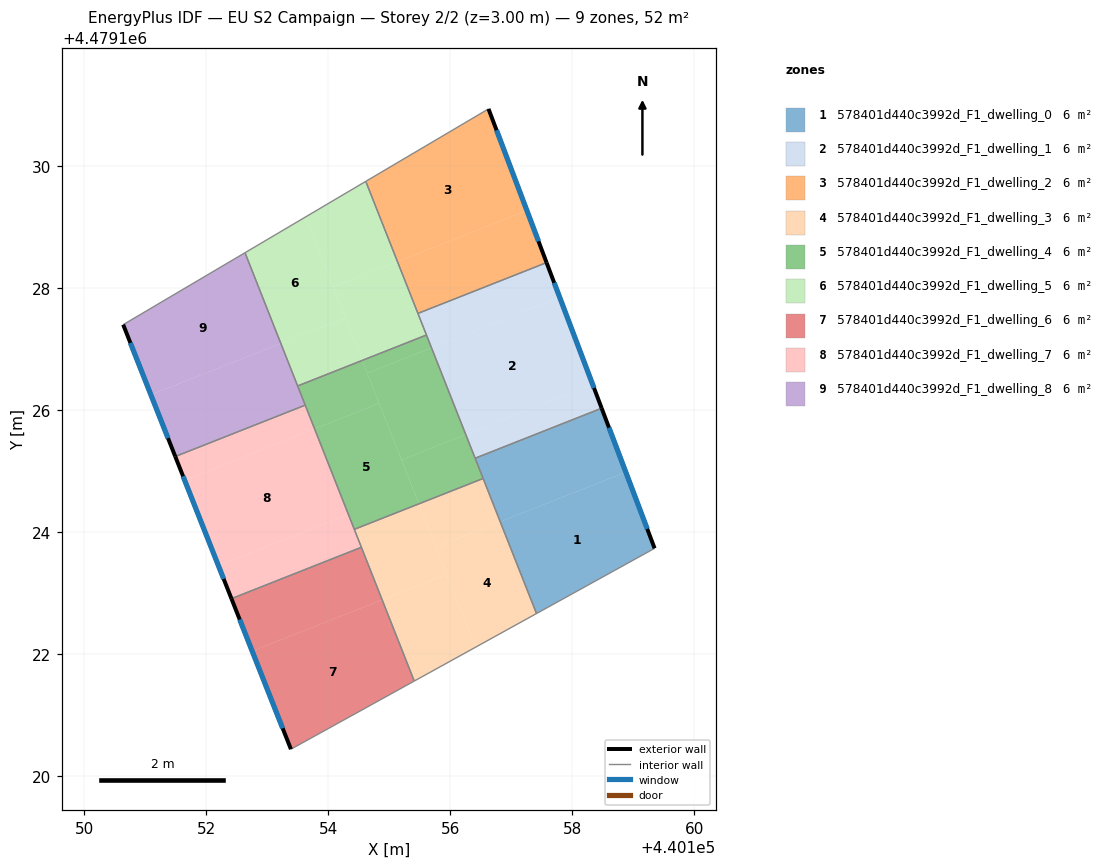
=== STOREY PLAN SPEC (per zone: floor XY polygon, exterior-wall plan segments, windows/doors) ===
zone 1: 578401d440c3992d_F1_dwelling_0  (5.7 m²)
  floor: (440159.35, 4479123.74) (440158.88, 4479124.98) (440156.82, 4479124.17) (440157.41, 4479122.67)
  floor: (440158.88, 4479124.98) (440158.48, 4479126.03) (440156.41, 4479125.21) (440156.82, 4479124.17)
  exterior wall: (440158.48, 4479126.03) – (440159.35, 4479123.74)  [2.5 m]
    window: (440158.60, 4479125.71) – (440159.23, 4479124.05)  [3.8 m²]
  interior walls: 4
zone 2: 578401d440c3992d_F1_dwelling_1  (5.7 m²)
  floor: (440158.48, 4479126.03) (440158.33, 4479126.42) (440156.25, 4479125.60) (440156.41, 4479125.21)
  floor: (440158.33, 4479126.42) (440157.79, 4479127.85) (440155.69, 4479127.02) (440156.25, 4479125.60)
  floor: (440157.79, 4479127.85) (440157.58, 4479128.42) (440155.47, 4479127.59) (440155.69, 4479127.02)
  exterior wall: (440157.58, 4479128.42) – (440158.48, 4479126.03)  [2.6 m]
    window: (440157.70, 4479128.09) – (440158.35, 4479126.36)  [4.0 m²]
  interior walls: 4
zone 3: 578401d440c3992d_F1_dwelling_2  (5.7 m²)
  floor: (440157.25, 4479129.27) (440156.62, 4479130.94) (440154.61, 4479129.75) (440155.13, 4479128.43)
  floor: (440157.58, 4479128.42) (440157.25, 4479129.27) (440155.13, 4479128.43) (440155.47, 4479127.59)
  exterior wall: (440156.62, 4479130.94) – (440157.58, 4479128.42)  [2.7 m]
    window: (440156.76, 4479130.59) – (440157.44, 4479128.77)  [4.2 m²]
  interior walls: 3
zone 4: 578401d440c3992d_F1_dwelling_3  (5.7 m²)
  floor: (440156.41, 4479122.11) (440155.94, 4479123.31) (440154.88, 4479122.89) (440155.41, 4479121.56)
  floor: (440157.41, 4479122.67) (440156.82, 4479124.17) (440155.76, 4479123.75) (440156.41, 4479122.11)
  floor: (440156.82, 4479124.17) (440156.54, 4479124.88) (440155.48, 4479124.46) (440155.76, 4479123.75)
  floor: (440155.94, 4479123.31) (440155.48, 4479124.46) (440154.42, 4479124.05) (440154.88, 4479122.89)
  interior walls: 5
zone 5: 578401d440c3992d_F1_dwelling_4  (5.7 m²)
  floor: (440156.25, 4479125.60) (440155.69, 4479127.02) (440154.64, 4479126.61) (440155.20, 4479125.18)
  floor: (440154.83, 4479126.11) (440154.55, 4479126.82) (440153.50, 4479126.40) (440153.77, 4479125.69)
  floor: (440155.69, 4479127.02) (440155.61, 4479127.23) (440154.55, 4479126.82) (440154.64, 4479126.61)
  floor: (440156.54, 4479124.88) (440156.25, 4479125.60) (440155.20, 4479125.18) (440155.48, 4479124.46)
  floor: (440155.48, 4479124.46) (440154.64, 4479126.59) (440154.83, 4479126.11) (440153.77, 4479125.69) (440154.42, 4479124.05)
  interior walls: 6
zone 6: 578401d440c3992d_F1_dwelling_5  (5.7 m²)
  floor: (440154.28, 4479127.51) (440153.62, 4479129.17) (440152.63, 4479128.58) (440153.22, 4479127.09)
  floor: (440155.13, 4479128.43) (440154.61, 4479129.75) (440153.62, 4479129.17) (440154.08, 4479128.02)
  floor: (440155.61, 4479127.23) (440155.13, 4479128.43) (440154.08, 4479128.02) (440154.55, 4479126.82)
  floor: (440154.55, 4479126.82) (440154.28, 4479127.51) (440153.22, 4479127.09) (440153.50, 4479126.40)
  interior walls: 5
zone 7: 578401d440c3992d_F1_dwelling_6  (5.7 m²)
  floor: (440155.41, 4479121.56) (440154.88, 4479122.89) (440152.75, 4479122.05) (440153.39, 4479120.44)
  floor: (440154.88, 4479122.89) (440154.54, 4479123.75) (440152.41, 4479122.91) (440152.75, 4479122.05)
  exterior wall: (440153.39, 4479120.44) – (440152.41, 4479122.91)  [2.7 m]
    window: (440153.25, 4479120.78) – (440152.55, 4479122.57)  [4.2 m²]
  interior walls: 3
zone 8: 578401d440c3992d_F1_dwelling_7  (5.7 m²)
  floor: (440154.33, 4479124.29) (440153.77, 4479125.69) (440151.64, 4479124.85) (440152.20, 4479123.45)
  floor: (440154.54, 4479123.75) (440154.33, 4479124.29) (440152.20, 4479123.45) (440152.41, 4479122.91)
  floor: (440153.77, 4479125.69) (440153.62, 4479126.08) (440151.49, 4479125.24) (440151.64, 4479124.85)
  exterior wall: (440152.41, 4479122.91) – (440151.49, 4479125.24)  [2.5 m]
    window: (440152.28, 4479123.23) – (440151.62, 4479124.92)  [3.9 m²]
  interior walls: 4
zone 9: 578401d440c3992d_F1_dwelling_8  (5.7 m²)
  floor: (440153.62, 4479126.08) (440153.22, 4479127.09) (440151.09, 4479126.25) (440151.49, 4479125.24)
  floor: (440153.22, 4479127.09) (440152.63, 4479128.58) (440150.64, 4479127.40) (440151.09, 4479126.25)
  exterior wall: (440151.49, 4479125.24) – (440150.64, 4479127.40)  [2.3 m]
    window: (440151.37, 4479125.54) – (440150.75, 4479127.10)  [3.6 m²]
  interior walls: 4

=== DERIVED (storey summary) ===
Building: EU S2 Campaign
Storey: 2 of 2  (floor level z = 3.00 m)
Storey gross floor area: 51.7 m²
Zones on this storey: 9
  - 578401d440c3992d_F1_dwelling_0: floor 5.7 m²; exterior wall 2.5 m (7.4 m²); 1 window(s) 3.8 m²; WWR 52.2%
  - 578401d440c3992d_F1_dwelling_1: floor 5.7 m²; exterior wall 2.6 m (7.7 m²); 1 window(s) 4.0 m²; WWR 52.2%
  - 578401d440c3992d_F1_dwelling_2: floor 5.7 m²; exterior wall 2.7 m (8.1 m²); 1 window(s) 4.2 m²; WWR 52.2%
  - 578401d440c3992d_F1_dwelling_3: floor 5.7 m²
  - 578401d440c3992d_F1_dwelling_4: floor 5.7 m²
  - 578401d440c3992d_F1_dwelling_5: floor 5.7 m²
  - 578401d440c3992d_F1_dwelling_6: floor 5.7 m²; exterior wall 2.7 m (8.0 m²); 1 window(s) 4.2 m²; WWR 52.2%
  - 578401d440c3992d_F1_dwelling_7: floor 5.7 m²; exterior wall 2.5 m (7.5 m²); 1 window(s) 3.9 m²; WWR 52.2%
  - 578401d440c3992d_F1_dwelling_8: floor 5.7 m²; exterior wall 2.3 m (7.0 m²); 1 window(s) 3.6 m²; WWR 52.2%
Zone adjacency (shared interzone walls):
  - 578401d440c3992d_F1_dwelling_0 ↔ 578401d440c3992d_F1_dwelling_1
  - 578401d440c3992d_F1_dwelling_0 ↔ 578401d440c3992d_F1_dwelling_3
  - 578401d440c3992d_F1_dwelling_0 ↔ 578401d440c3992d_F1_dwelling_4
  - 578401d440c3992d_F1_dwelling_1 ↔ 578401d440c3992d_F1_dwelling_2
  - 578401d440c3992d_F1_dwelling_1 ↔ 578401d440c3992d_F1_dwelling_4
  - 578401d440c3992d_F1_dwelling_1 ↔ 578401d440c3992d_F1_dwelling_5
  - 578401d440c3992d_F1_dwelling_2 ↔ 578401d440c3992d_F1_dwelling_5
  - 578401d440c3992d_F1_dwelling_3 ↔ 578401d440c3992d_F1_dwelling_4
  - 578401d440c3992d_F1_dwelling_3 ↔ 578401d440c3992d_F1_dwelling_6
  - 578401d440c3992d_F1_dwelling_3 ↔ 578401d440c3992d_F1_dwelling_7
  - 578401d440c3992d_F1_dwelling_4 ↔ 578401d440c3992d_F1_dwelling_5
  - 578401d440c3992d_F1_dwelling_4 ↔ 578401d440c3992d_F1_dwelling_7
  - 578401d440c3992d_F1_dwelling_4 ↔ 578401d440c3992d_F1_dwelling_8
  - 578401d440c3992d_F1_dwelling_5 ↔ 578401d440c3992d_F1_dwelling_8
  - 578401d440c3992d_F1_dwelling_6 ↔ 578401d440c3992d_F1_dwelling_7
  - 578401d440c3992d_F1_dwelling_7 ↔ 578401d440c3992d_F1_dwelling_8